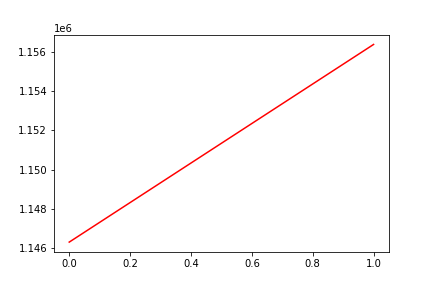

The table this chart was drawn from, first rows:
, date, assets
0, 0, 1146306
1, 20190524, 1156384
